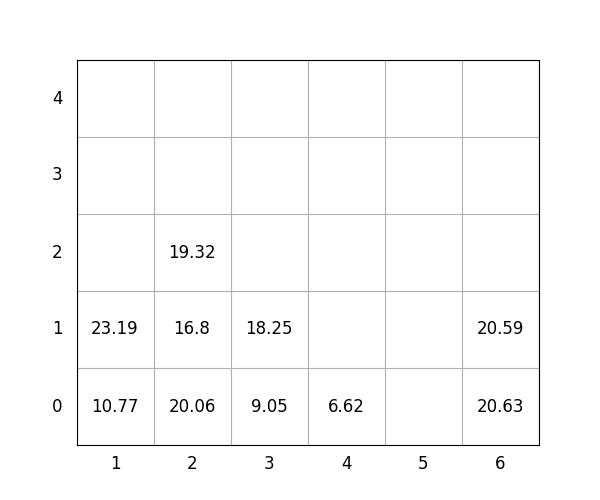

The table this chart was drawn from, first rows:
idx, loc_x, loc_y, loc_z, weight, group, score, seq, reloc, size(ft)
1, 1, 0, 0, 10.77, 0, 10.77, 0, 0, 20
2, 4, 0, 0, 6.62, 2, 206.6, 0, 0, 20
3, 6, 0, 0, 20.63, 0, 20.63, 0, 0, 20
4, 2, 0, 0, 20.06, 2, 220.1, 0, 0, 20
5, 6, 0, 1, 20.59, 3, 320.6, 0, 0, 20
6, 3, 0, 0, 9.05, 1, 109, 1, 0, 20
7, 2, 0, 1, 16.8, 3, 316.8, 2, 0, 20
8, 2, 0, 2, 19.32, 3, 319.3, 3, 0, 20
9, 3, 0, 1, 18.25, 2, 218.2, 4, 0, 20
10, 1, 0, 1, 23.19, 1, 123.2, 5, 0, 20
